The GitHub repository stefan-alex02/UBB-Y3-AI-Research contains a labelled image folder "GCD" with 7 categories: cumulus, altocumulus, cirrus, clear sky, stratocumulus, cumulonimbus, mixed clouds. Examples follow, each with its label.

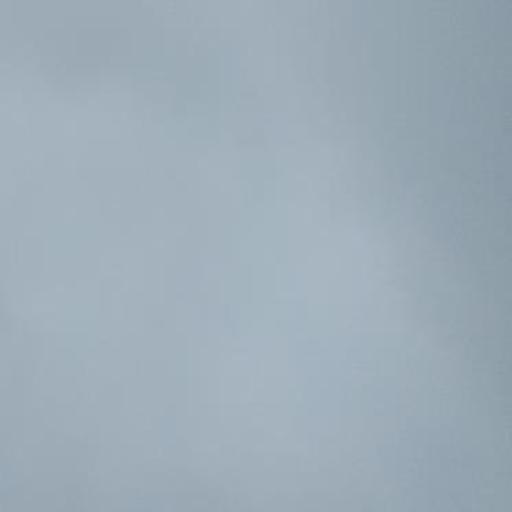
Label: stratocumulus

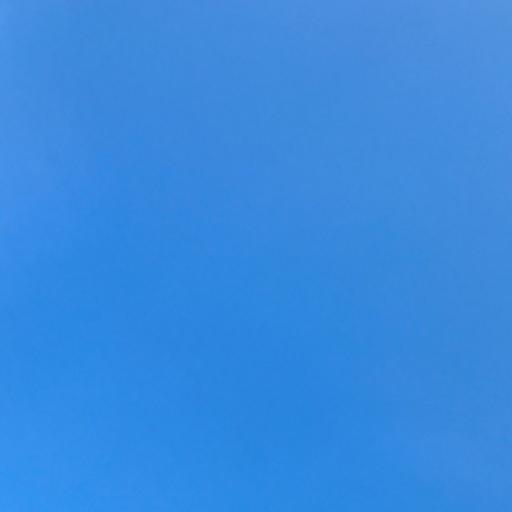
Label: clear sky

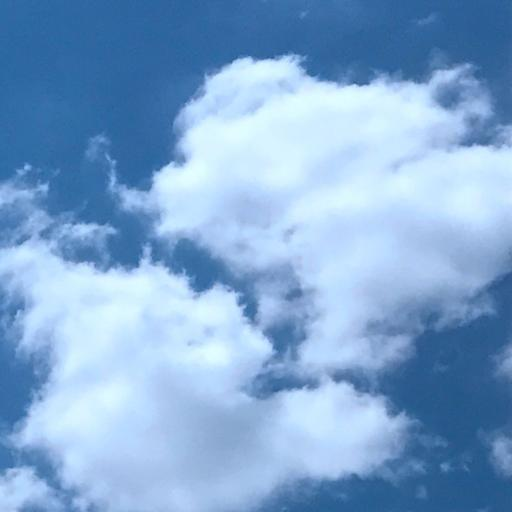
Label: cumulus

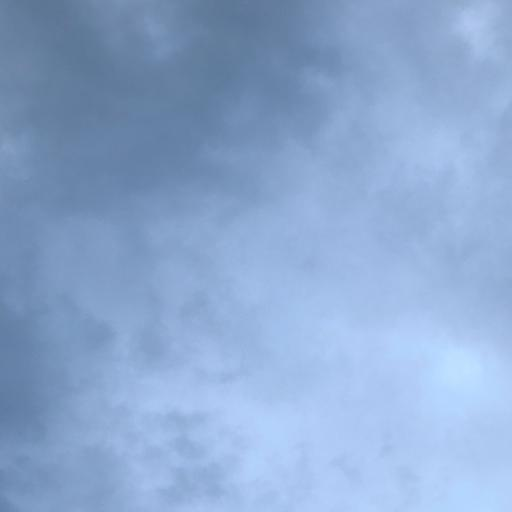
Label: cumulonimbus

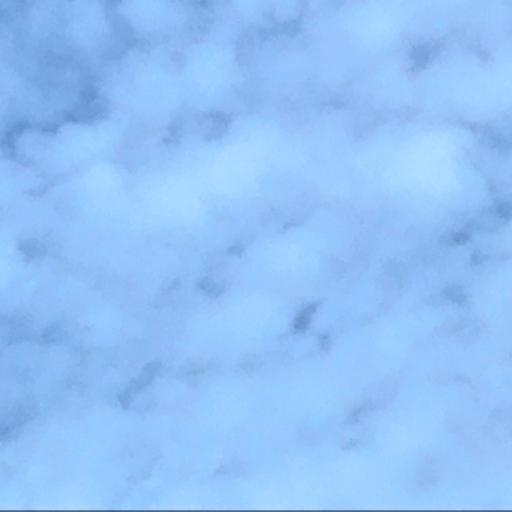
Label: altocumulus

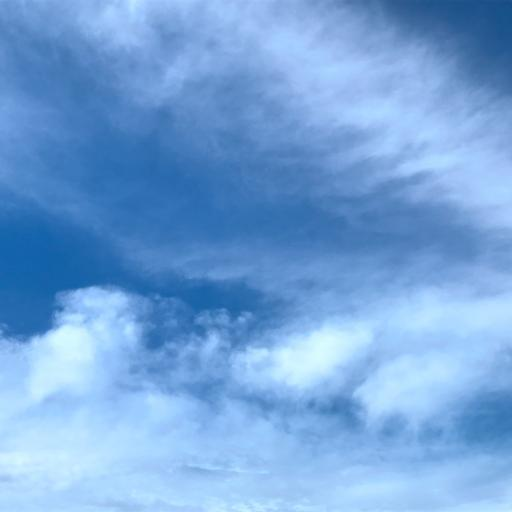
Label: mixed clouds
